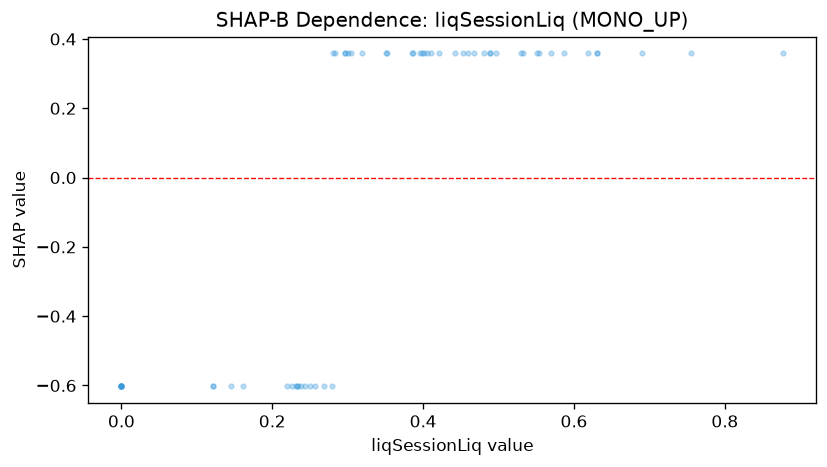

The table this chart was drawn from, first rows:
feature_value, shap_value
0.63, 0.3582
0.281, 0.3582
0.257, -0.6025
0.63, 0.3582
0.405, 0.3582
0.587, 0.3582
0.489, 0.3582
0.279, -0.6025
0.351, 0.3582
0.488, 0.3582
0.453, 0.3582
0.0, -0.6025
0.569, 0.3582
0.238, -0.6025
0.244, -0.6025
0.352, 0.3582
0.533, 0.3582
0.396, 0.3582
0.755, 0.3582
0.481, 0.3582
0.442, 0.3582
0.53, 0.3582
0.25, -0.6025
0.41, 0.3582
0.301, 0.3582
0.304, 0.3582
0.121, -0.6025
0.296, 0.3582
0.0, -0.6025
0.497, 0.3582
0.319, 0.3582
0.69, 0.3582
0.553, 0.3582
0.122, -0.6025
0.234, -0.6025
0.468, 0.3582
0.226, -0.6025
0.401, 0.3582
0.877, 0.3582
0.161, -0.6025
0.283, 0.3582
0.0, -0.6025
0.385, 0.3582
0.145, -0.6025
0.459, 0.3582
0.0, -0.6025
0.233, -0.6025
0.0, -0.6025
0.551, 0.3582
0.232, -0.6025
0.421, 0.3582
0.0, -0.6025
0.386, 0.3582
0.296, 0.3582
0.619, 0.3582
0.268, -0.6025
0.0, -0.6025
0.219, -0.6025
0.399, 0.3582
